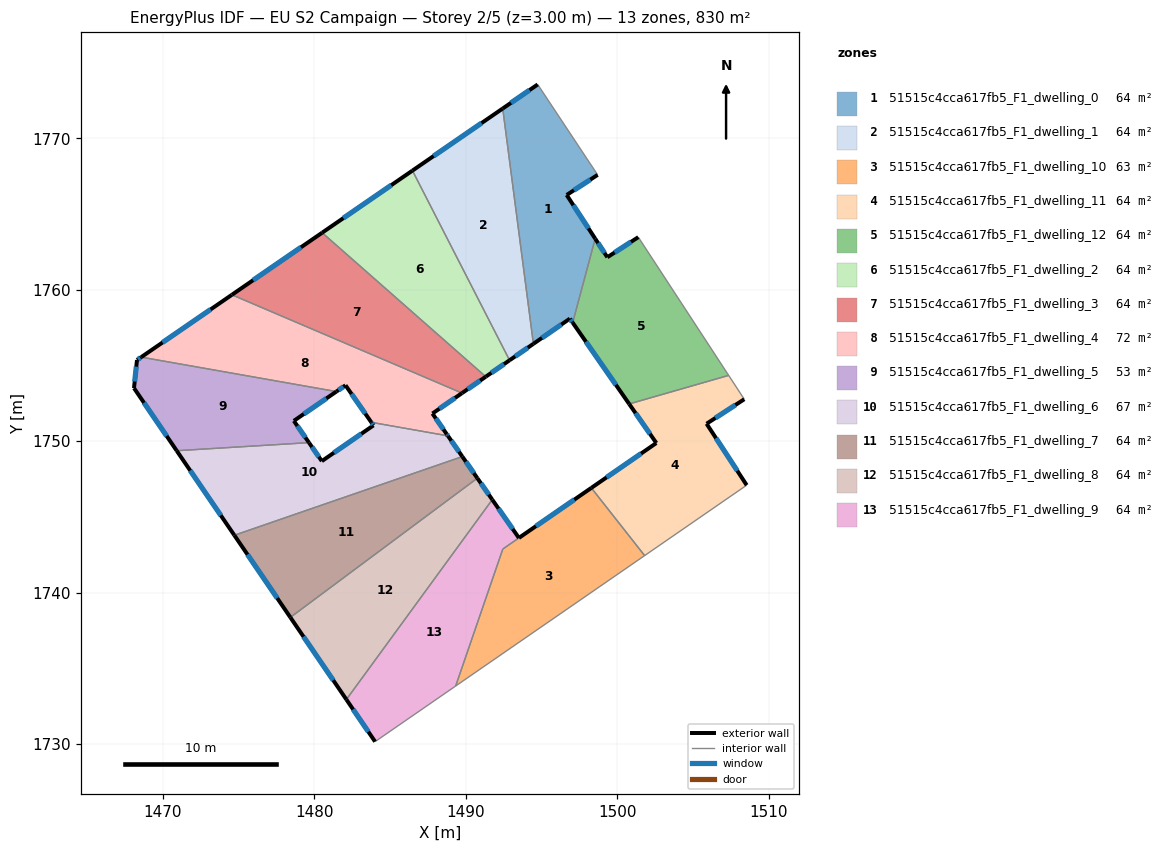
=== STOREY PLAN SPEC (per zone: floor XY polygon, exterior-wall plan segments, windows/doors) ===
zone 1: 51515c4cca617fb5_F1_dwelling_0  (63.8 m²)
  floor: (1494.74, 1773.55) (1498.70, 1767.58) (1496.66, 1766.25) (1498.54, 1763.37) (1497.05, 1757.82) (1496.87, 1758.09) (1494.46, 1756.42) (1492.43, 1771.96)
  exterior wall: (1496.87, 1758.09) – (1497.05, 1757.82)  [0.3 m]
    window: (1496.91, 1758.03) – (1497.01, 1757.88)  [0.3 m²]
  exterior wall: (1494.46, 1756.42) – (1496.87, 1758.09)  [2.9 m]
    window: (1495.02, 1756.81) – (1496.30, 1757.70)  [2.5 m²]
  exterior wall: (1494.74, 1773.55) – (1492.43, 1771.96)  [2.8 m]
    window: (1494.20, 1773.18) – (1492.98, 1772.34)  [2.4 m²]
  exterior wall: (1496.66, 1766.25) – (1498.70, 1767.58)  [2.4 m]
    window: (1497.14, 1766.57) – (1498.22, 1767.27)  [2.1 m²]
  exterior wall: (1498.54, 1763.37) – (1496.66, 1766.25)  [3.4 m]
    window: (1498.10, 1764.05) – (1497.10, 1765.58)  [2.9 m²]
  interior walls: 3
zone 2: 51515c4cca617fb5_F1_dwelling_1  (63.8 m²)
  floor: (1492.43, 1771.96) (1494.46, 1756.42) (1492.89, 1755.34) (1486.47, 1767.86)
  exterior wall: (1492.89, 1755.34) – (1494.46, 1756.42)  [1.9 m]
    window: (1493.26, 1755.59) – (1494.09, 1756.17)  [1.6 m²]
  exterior wall: (1492.43, 1771.96) – (1486.47, 1767.86)  [7.2 m]
    window: (1491.03, 1771.00) – (1487.87, 1768.83)  [6.1 m²]
  interior walls: 2
zone 3: 51515c4cca617fb5_F1_dwelling_10  (63.2 m²)
  floor: (1498.29, 1746.91) (1501.81, 1742.44) (1489.33, 1733.83) (1492.44, 1742.87)
  exterior wall: (1498.29, 1746.91) – (1493.50, 1743.60)  [5.8 m]
    window: (1497.16, 1746.13) – (1494.63, 1744.38)  [4.9 m²]
  interior walls: 4
zone 4: 51515c4cca617fb5_F1_dwelling_11  (63.8 m²)
  floor: (1507.36, 1754.34) (1508.39, 1752.76) (1505.90, 1751.15) (1508.55, 1747.09) (1501.81, 1742.44) (1498.29, 1746.91) (1502.58, 1749.87) (1500.78, 1752.45)
  exterior wall: (1508.55, 1747.09) – (1505.90, 1751.15)  [4.8 m]
    window: (1507.92, 1748.04) – (1506.52, 1750.19)  [4.1 m²]
  exterior wall: (1502.58, 1749.87) – (1498.29, 1746.91)  [5.2 m]
    window: (1501.57, 1749.18) – (1499.29, 1747.61)  [4.4 m²]
  exterior wall: (1500.78, 1752.45) – (1502.58, 1749.87)  [3.1 m]
    window: (1501.21, 1751.85) – (1502.16, 1750.48)  [2.7 m²]
  exterior wall: (1505.90, 1751.15) – (1508.39, 1752.76)  [3.0 m]
    window: (1506.48, 1751.53) – (1507.80, 1752.38)  [2.5 m²]
  interior walls: 4
zone 5: 51515c4cca617fb5_F1_dwelling_12  (63.8 m²)
  floor: (1501.39, 1763.47) (1507.36, 1754.34) (1500.78, 1752.45) (1497.05, 1757.82) (1498.54, 1763.37) (1499.34, 1762.14)
  exterior wall: (1497.05, 1757.82) – (1500.78, 1752.45)  [6.5 m]
    window: (1497.93, 1756.56) – (1499.91, 1753.71)  [5.5 m²]
  exterior wall: (1499.34, 1762.14) – (1498.54, 1763.37)  [1.5 m]
    window: (1499.15, 1762.43) – (1498.73, 1763.08)  [1.2 m²]
  exterior wall: (1501.39, 1763.47) – (1499.34, 1762.14)  [2.4 m]
    window: (1500.91, 1763.16) – (1499.82, 1762.45)  [2.1 m²]
  interior walls: 3
zone 6: 51515c4cca617fb5_F1_dwelling_2  (63.8 m²)
  floor: (1486.47, 1767.86) (1492.89, 1755.34) (1491.32, 1754.25) (1480.51, 1763.76)
  exterior wall: (1491.32, 1754.25) – (1492.89, 1755.34)  [1.9 m]
    window: (1491.68, 1754.51) – (1492.52, 1755.08)  [1.6 m²]
  exterior wall: (1486.47, 1767.86) – (1480.51, 1763.76)  [7.2 m]
    window: (1485.07, 1766.90) – (1481.91, 1764.73)  [6.1 m²]
  interior walls: 2
zone 7: 51515c4cca617fb5_F1_dwelling_3  (63.8 m²)
  floor: (1491.32, 1754.25) (1489.75, 1753.17) (1474.55, 1759.66) (1480.51, 1763.76)
  exterior wall: (1489.75, 1753.17) – (1491.32, 1754.25)  [1.9 m]
    window: (1490.11, 1753.42) – (1490.95, 1754.00)  [1.6 m²]
  exterior wall: (1480.51, 1763.76) – (1474.55, 1759.66)  [7.2 m]
    window: (1479.11, 1762.80) – (1475.95, 1760.63)  [6.1 m²]
  interior walls: 2
zone 8: 51515c4cca617fb5_F1_dwelling_4  (72.2 m²)
  floor: (1489.75, 1753.17) (1487.79, 1751.82) (1488.74, 1750.45) (1488.82, 1750.35) (1483.76, 1751.24) (1482.05, 1753.69) (1481.45, 1753.27) (1468.56, 1755.54) (1474.55, 1759.66)
  exterior wall: (1481.45, 1753.27) – (1482.05, 1753.69)  [0.7 m]
    window: (1481.59, 1753.37) – (1481.91, 1753.59)  [0.6 m²]
  exterior wall: (1474.55, 1759.66) – (1468.56, 1755.54)  [7.3 m]
    window: (1473.14, 1758.70) – (1469.97, 1756.51)  [6.1 m²]
  exterior wall: (1487.79, 1751.82) – (1489.75, 1753.17)  [2.4 m]
    window: (1488.25, 1752.14) – (1489.29, 1752.85)  [2.0 m²]
  exterior wall: (1488.74, 1750.45) – (1487.79, 1751.82)  [1.7 m]
    window: (1488.52, 1750.77) – (1488.01, 1751.50)  [1.4 m²]
  exterior wall: (1488.82, 1750.35) – (1488.74, 1750.45)  [0.1 m]
    window: (1488.80, 1750.37) – (1488.76, 1750.43)  [0.1 m²]
  exterior wall: (1482.05, 1753.69) – (1483.76, 1751.24)  [3.0 m]
    window: (1482.45, 1753.11) – (1483.36, 1751.81)  [2.5 m²]
  interior walls: 3
zone 9: 51515c4cca617fb5_F1_dwelling_5  (52.5 m²)
  floor: (1481.45, 1753.27) (1478.64, 1751.34) (1479.64, 1749.90) (1470.90, 1749.36) (1468.08, 1753.50) (1468.28, 1755.35) (1468.56, 1755.54)
  exterior wall: (1468.56, 1755.54) – (1468.28, 1755.35)  [0.3 m]
    window: (1468.49, 1755.50) – (1468.34, 1755.40)  [0.3 m²]
  exterior wall: (1478.64, 1751.34) – (1481.45, 1753.27)  [3.4 m]
    window: (1479.30, 1751.79) – (1480.79, 1752.82)  [2.9 m²]
  exterior wall: (1479.64, 1749.90) – (1478.64, 1751.34)  [1.8 m]
    window: (1479.40, 1750.24) – (1478.87, 1751.00)  [1.5 m²]
  exterior wall: (1468.08, 1753.50) – (1470.90, 1749.36)  [5.0 m]
    window: (1468.74, 1752.53) – (1470.24, 1750.34)  [4.2 m²]
  exterior wall: (1468.28, 1755.35) – (1468.08, 1753.50)  [1.9 m]
    window: (1468.23, 1754.92) – (1468.13, 1753.93)  [1.6 m²]
  interior walls: 2
zone 10: 51515c4cca617fb5_F1_dwelling_6  (66.8 m²)
  floor: (1488.82, 1750.35) (1489.77, 1748.98) (1474.71, 1743.78) (1470.90, 1749.36) (1479.64, 1749.90) (1480.49, 1748.68) (1483.90, 1751.04) (1483.76, 1751.24)
  exterior wall: (1483.76, 1751.24) – (1483.90, 1751.04)  [0.2 m]
    window: (1483.79, 1751.19) – (1483.87, 1751.09)  [0.2 m²]
  exterior wall: (1489.77, 1748.98) – (1488.82, 1750.35)  [1.7 m]
    window: (1489.54, 1749.30) – (1489.04, 1750.02)  [1.4 m²]
  exterior wall: (1470.90, 1749.36) – (1474.71, 1743.78)  [6.8 m]
    window: (1471.80, 1748.05) – (1473.82, 1745.09)  [5.7 m²]
  exterior wall: (1480.49, 1748.68) – (1479.64, 1749.90)  [1.5 m]
    window: (1480.29, 1748.96) – (1479.84, 1749.61)  [1.3 m²]
  exterior wall: (1483.90, 1751.04) – (1480.49, 1748.68)  [4.1 m]
    window: (1483.10, 1750.48) – (1481.29, 1749.23)  [3.5 m²]
  interior walls: 3
zone 11: 51515c4cca617fb5_F1_dwelling_7  (63.8 m²)
  floor: (1489.77, 1748.98) (1490.76, 1747.55) (1478.41, 1738.36) (1474.71, 1743.78)
  exterior wall: (1490.76, 1747.55) – (1489.77, 1748.98)  [1.7 m]
    window: (1490.53, 1747.89) – (1490.00, 1748.64)  [1.5 m²]
  exterior wall: (1474.71, 1743.78) – (1478.41, 1738.36)  [6.6 m]
    window: (1475.58, 1742.51) – (1477.54, 1739.63)  [5.5 m²]
  interior walls: 2
zone 12: 51515c4cca617fb5_F1_dwelling_8  (63.8 m²)
  floor: (1490.76, 1747.55) (1491.74, 1746.13) (1482.11, 1732.93) (1478.41, 1738.36)
  exterior wall: (1491.74, 1746.13) – (1490.76, 1747.55)  [1.7 m]
    window: (1491.51, 1746.47) – (1490.99, 1747.22)  [1.5 m²]
  exterior wall: (1478.41, 1738.36) – (1482.11, 1732.93)  [6.6 m]
    window: (1479.28, 1737.08) – (1481.24, 1734.21)  [5.5 m²]
  interior walls: 2
zone 13: 51515c4cca617fb5_F1_dwelling_9  (64.4 m²)
  floor: (1491.74, 1746.13) (1493.50, 1743.61) (1492.44, 1742.87) (1489.33, 1733.83) (1484.00, 1730.15) (1482.11, 1732.93)
  exterior wall: (1493.50, 1743.61) – (1491.74, 1746.13)  [3.1 m]
    window: (1493.09, 1744.20) – (1492.16, 1745.54)  [2.6 m²]
  exterior wall: (1482.11, 1732.93) – (1484.00, 1730.15)  [3.4 m]
    window: (1482.55, 1732.28) – (1483.56, 1730.81)  [2.8 m²]
  interior walls: 4

=== DERIVED (storey summary) ===
Building: EU S2 Campaign
Storey: 2 of 5  (floor level z = 3.00 m)
Storey gross floor area: 829.7 m²
Zones on this storey: 13
  - 51515c4cca617fb5_F1_dwelling_0: floor 63.8 m²; exterior wall 11.9 m (35.8 m²); 5 window(s) 10.1 m²; WWR 28.1%
  - 51515c4cca617fb5_F1_dwelling_1: floor 63.8 m²; exterior wall 9.1 m (27.4 m²); 2 window(s) 7.7 m²; WWR 28.1%
  - 51515c4cca617fb5_F1_dwelling_10: floor 63.2 m²; exterior wall 5.8 m (17.4 m²); 1 window(s) 4.9 m²; WWR 28.1%
  - 51515c4cca617fb5_F1_dwelling_11: floor 63.8 m²; exterior wall 16.2 m (48.5 m²); 4 window(s) 13.6 m²; WWR 28.1%
  - 51515c4cca617fb5_F1_dwelling_12: floor 63.8 m²; exterior wall 10.4 m (31.3 m²); 3 window(s) 8.8 m²; WWR 28.1%
  - 51515c4cca617fb5_F1_dwelling_2: floor 63.8 m²; exterior wall 9.1 m (27.4 m²); 2 window(s) 7.7 m²; WWR 28.1%
  - 51515c4cca617fb5_F1_dwelling_3: floor 63.8 m²; exterior wall 9.1 m (27.4 m²); 2 window(s) 7.7 m²; WWR 28.1%
  - 51515c4cca617fb5_F1_dwelling_4: floor 72.2 m²; exterior wall 15.2 m (45.5 m²); 6 window(s) 12.8 m²; WWR 28.1%
  - 51515c4cca617fb5_F1_dwelling_5: floor 52.5 m²; exterior wall 12.4 m (37.1 m²); 5 window(s) 10.4 m²; WWR 28.1%
  - 51515c4cca617fb5_F1_dwelling_6: floor 66.8 m²; exterior wall 14.3 m (42.9 m²); 5 window(s) 12.1 m²; WWR 28.1%
  - 51515c4cca617fb5_F1_dwelling_7: floor 63.8 m²; exterior wall 8.3 m (24.9 m²); 2 window(s) 7.0 m²; WWR 28.1%
  - 51515c4cca617fb5_F1_dwelling_8: floor 63.8 m²; exterior wall 8.3 m (24.9 m²); 2 window(s) 7.0 m²; WWR 28.1%
  - 51515c4cca617fb5_F1_dwelling_9: floor 64.4 m²; exterior wall 6.4 m (19.3 m²); 2 window(s) 5.4 m²; WWR 28.1%
Zone adjacency (shared interzone walls):
  - 51515c4cca617fb5_F1_dwelling_0 ↔ 51515c4cca617fb5_F1_dwelling_1
  - 51515c4cca617fb5_F1_dwelling_0 ↔ 51515c4cca617fb5_F1_dwelling_12
  - 51515c4cca617fb5_F1_dwelling_1 ↔ 51515c4cca617fb5_F1_dwelling_2
  - 51515c4cca617fb5_F1_dwelling_10 ↔ 51515c4cca617fb5_F1_dwelling_11
  - 51515c4cca617fb5_F1_dwelling_10 ↔ 51515c4cca617fb5_F1_dwelling_9
  - 51515c4cca617fb5_F1_dwelling_11 ↔ 51515c4cca617fb5_F1_dwelling_12
  - 51515c4cca617fb5_F1_dwelling_2 ↔ 51515c4cca617fb5_F1_dwelling_3
  - 51515c4cca617fb5_F1_dwelling_3 ↔ 51515c4cca617fb5_F1_dwelling_4
  - 51515c4cca617fb5_F1_dwelling_4 ↔ 51515c4cca617fb5_F1_dwelling_5
  - 51515c4cca617fb5_F1_dwelling_4 ↔ 51515c4cca617fb5_F1_dwelling_6
  - 51515c4cca617fb5_F1_dwelling_5 ↔ 51515c4cca617fb5_F1_dwelling_6
  - 51515c4cca617fb5_F1_dwelling_6 ↔ 51515c4cca617fb5_F1_dwelling_7
  - 51515c4cca617fb5_F1_dwelling_7 ↔ 51515c4cca617fb5_F1_dwelling_8
  - 51515c4cca617fb5_F1_dwelling_8 ↔ 51515c4cca617fb5_F1_dwelling_9